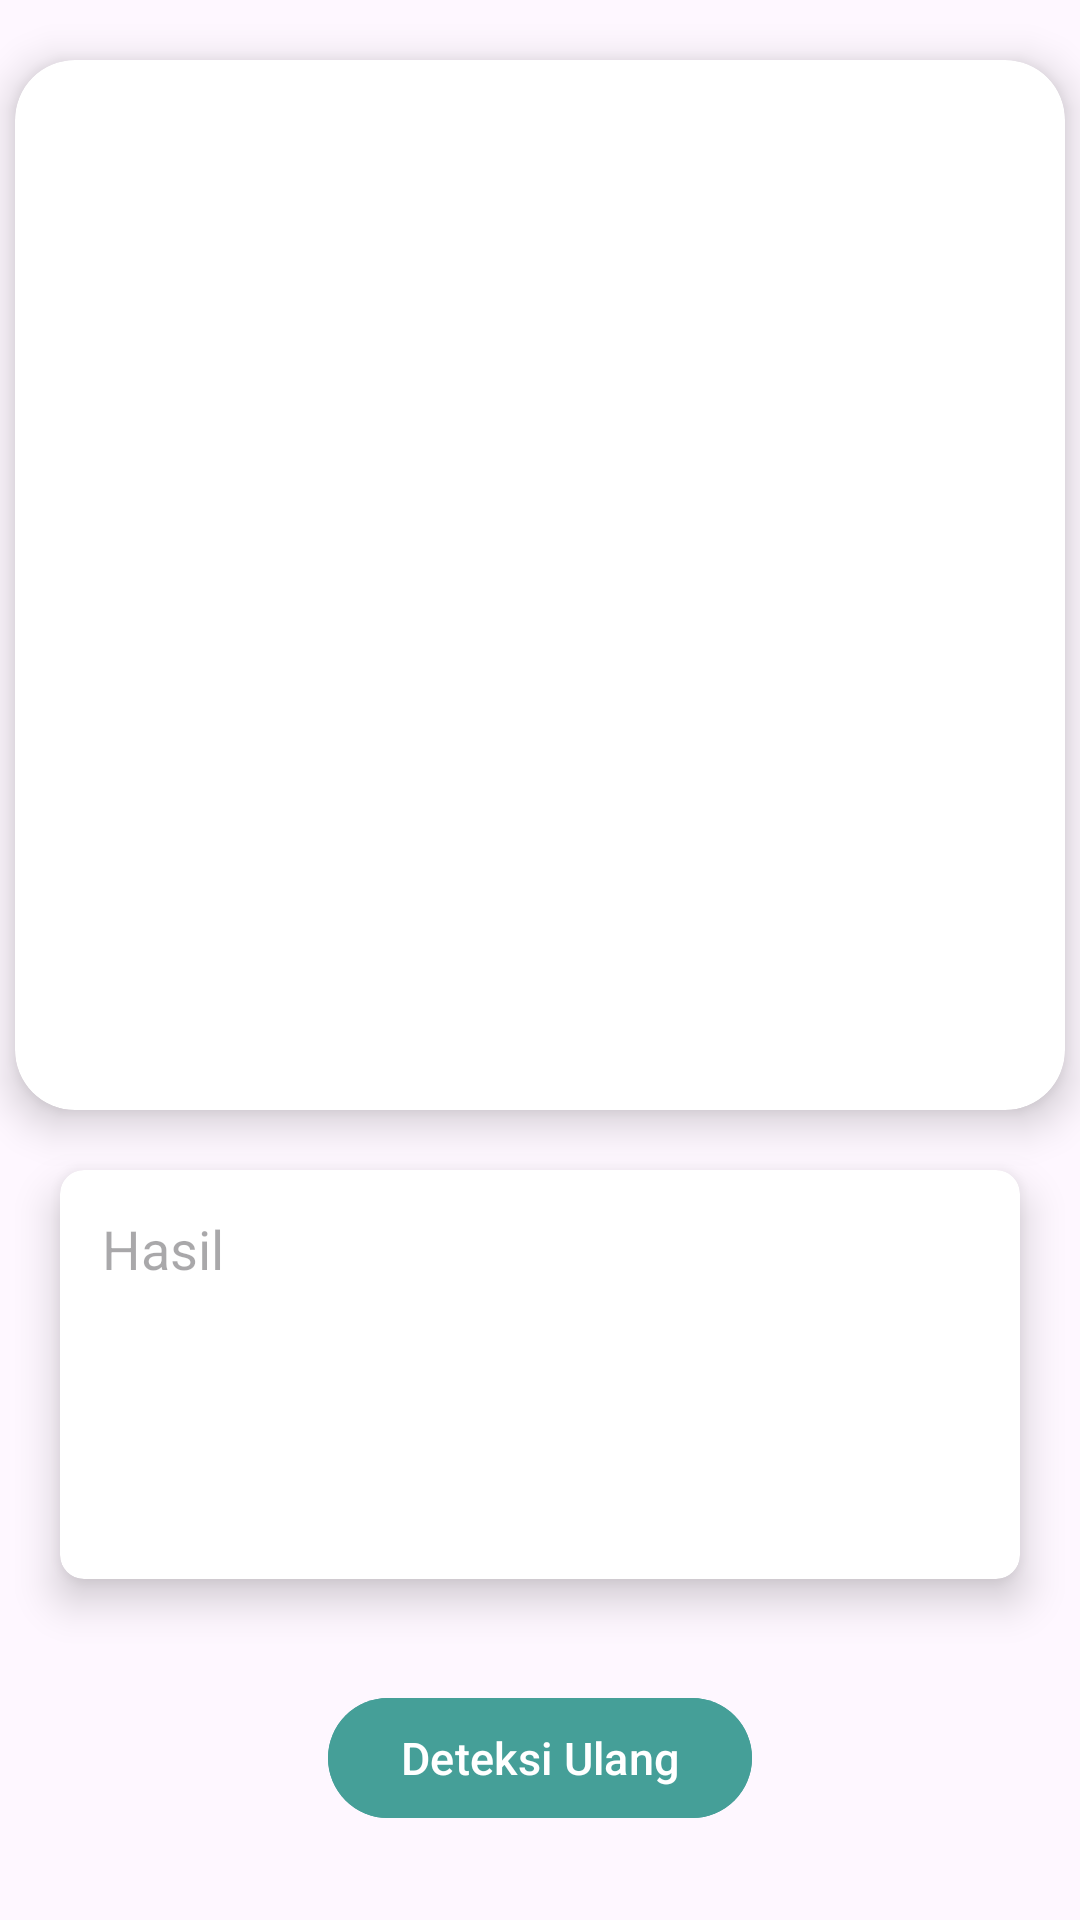

Reconstruct the res/layout file that produces this screen, plus the resources it refers to.
<!-- AndroidManifest.xml: application theme Theme.NutriWise -->
<!-- res/layout/activity_result.xml -->
<?xml version="1.0" encoding="utf-8"?>
<androidx.constraintlayout.widget.ConstraintLayout xmlns:android="http://schemas.android.com/apk/res/android"
    xmlns:app="http://schemas.android.com/apk/res-auto"
    xmlns:tools="http://schemas.android.com/tools"
    android:id="@+id/main"
    android:layout_width="match_parent"
    android:layout_height="match_parent"
    tools:context=".ui.camera.result.ResultActivity">

    <androidx.cardview.widget.CardView
        android:id="@+id/cv_translate1"
        android:layout_width="350dp"
        android:layout_height="350dp"
        android:layout_marginStart="20dp"
        android:layout_marginTop="20dp"
        android:layout_marginEnd="20dp"
        app:cardCornerRadius="20dp"
        app:cardElevation="8dp"
        app:layout_constraintEnd_toEndOf="parent"
        app:layout_constraintStart_toStartOf="parent"
        app:layout_constraintTop_toTopOf="parent" >

        <ImageView
            android:id="@+id/iv_photo_result_scan"
            android:layout_width="match_parent"
            android:layout_height="match_parent"
            android:scaleType="fitCenter" />

    </androidx.cardview.widget.CardView>

    <androidx.cardview.widget.CardView
        android:id="@+id/cv_hasil_teks_scan"
        android:layout_width="0dp"
        android:layout_height="wrap_content"
        android:layout_marginStart="20dp"
        android:layout_marginTop="20dp"
        android:layout_marginEnd="20dp"
        app:cardCornerRadius="8dp"
        app:cardElevation="8dp"
        app:layout_constraintEnd_toEndOf="parent"
        app:layout_constraintStart_toStartOf="parent"
        app:layout_constraintTop_toBottomOf="@+id/cv_translate1">

        <TextView
            android:id="@+id/tv_scan_result"
            android:layout_width="match_parent"
            android:layout_height="wrap_content"
            android:background="@null"
            android:lines="5"
            android:hint="Hasil"
            android:padding="14dp"
            android:textSize="18sp" />
    </androidx.cardview.widget.CardView>

    <Button
        android:id="@+id/btn_deteksi_ulang"
        android:layout_width="wrap_content"
        android:layout_height="wrap_content"
        android:layout_marginTop="30dp"
        android:layout_marginStart="28dp"
        android:layout_marginEnd="28dp"
        android:layout_marginBottom="30dp"
        android:backgroundTint="@color/blue"
        android:text="Deteksi Ulang"
        android:textAllCaps="false"
        android:textSize="15sp"
        app:layout_constraintBottom_toBottomOf="parent"
        app:layout_constraintEnd_toEndOf="parent"
        app:layout_constraintStart_toStartOf="parent"
        app:layout_constraintTop_toBottomOf="@+id/cv_hasil_teks_scan"
        app:layout_constraintVertical_bias="1.0" />

        
        
        
        
        
        
        
        
        
        

</androidx.constraintlayout.widget.ConstraintLayout>
<!-- resources referenced by this layout -->
<resources>
  <color name="blue">#459F98</color>
  <style name="Theme.NutriWise" parent="Base.Theme.NutriWise" />
  <style name="Base.Theme.NutriWise" parent="Theme.Material3.DayNight.NoActionBar">
          
          
      </style>
</resources>
